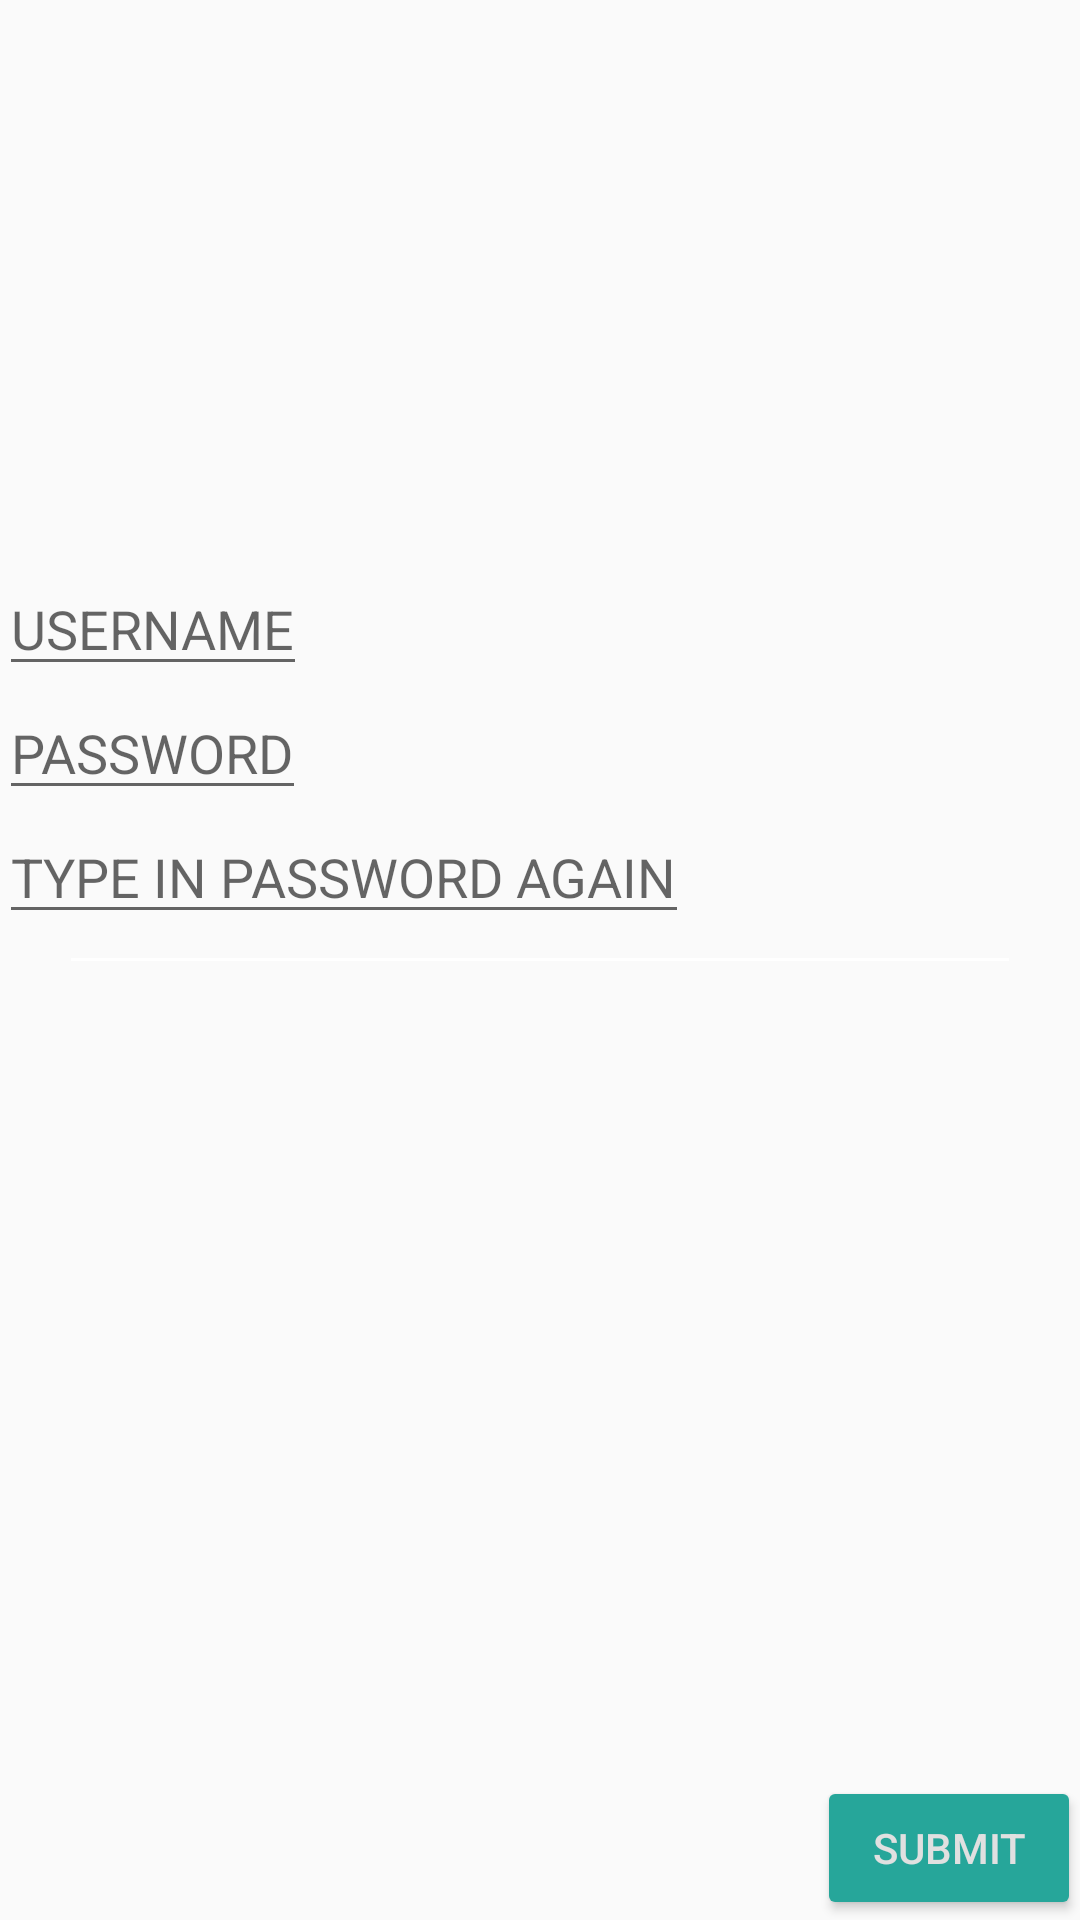

This screen was rendered from an Android layout file. Write that file and the resources it references.
<!-- AndroidManifest.xml: application theme AppTheme -->
<!-- res/layout/activity_register_page.xml -->
<?xml version="1.0" encoding="utf-8"?>
<RelativeLayout xmlns:android="http://schemas.android.com/apk/res/android"
    xmlns:tools="http://schemas.android.com/tools"
    android:layout_width="match_parent"
    android:layout_height="match_parent"
    android:paddingBottom="@dimen/activity_vertical_margin"
    android:paddingLeft="@dimen/activity_horizontal_margin"
    android:paddingRight="@dimen/activity_horizontal_margin"
    android:paddingTop="@dimen/activity_vertical_margin"
    android:orientation="vertical"
    tools:context="com.example.android.swagslist.RegisterPage">

    <View
        android:layout_marginLeft="24dp"
        android:layout_marginRight="24dp"
        android:layout_marginTop="8dp"
        android:layout_marginBottom="8dp"
        android:layout_width="match_parent"
        android:layout_height="1dp"
        android:layout_centerInParent="true"
        android:background="@android:color/white"
        android:id="@+id/registercenter"/>

    <LinearLayout
        android:layout_width="wrap_content"
        android:layout_height="wrap_content"
        android:orientation="vertical"
        android:layout_above="@id/registercenter">

        <EditText
            android:layout_width="wrap_content"
            android:layout_height="wrap_content"
            android:hint="USERNAME"
            android:id="@+id/usernameInput"/>

        <EditText
            android:layout_width="wrap_content"
            android:layout_height="wrap_content"
            android:hint="PASSWORD"
            android:id="@+id/passwordInput"/>

        <EditText
            android:layout_width="wrap_content"
            android:layout_height="wrap_content"
            android:hint="TYPE IN PASSWORD AGAIN"
            android:id="@+id/repasswordInput"/>

    </LinearLayout>

    <LinearLayout
        android:layout_width="wrap_content"
        android:layout_height="wrap_content"
        android:orientation="vertical"
        android:layout_alignParentBottom="true"
        android:layout_alignParentRight="true">

        <TextView
            android:layout_width="match_parent"
            android:layout_height="wrap_content"
            android:id="@+id/incorrectPassword"
            android:textSize="16sp"
            android:textColor="#616161"
            android:fontFamily="sans-serif-medium"
            android:textAllCaps="true"
            android:text=""/>

        <TextView
            android:layout_width="wrap_content"
            android:layout_height="wrap_content"
            android:id="@+id/textBox"
            android:textSize="16sp"
            android:textColor="#616161"
            android:fontFamily="sans-serif-medium"
            android:textAllCaps="true"
            android:text=""/>

        <Button
            android:layout_width="wrap_content"
            android:layout_height="wrap_content"
            android:text="Submit"
            android:textSize="14sp"
            android:textColor="#E0E0E0"
            android:fontFamily="sans-serif-medium"
            android:textAllCaps="true"
            android:id="@+id/submitButton"
            android:onClick="setData" />

    </LinearLayout>

</RelativeLayout>
<!-- resources referenced by this layout -->
<resources>
  <style name="AppTheme" parent="Theme.AppCompat.Light">
          
          <item name="colorPrimary">#26A69A</item>
          
          <item name="colorButtonNormal">#26A69A</item>
      </style>
</resources>
